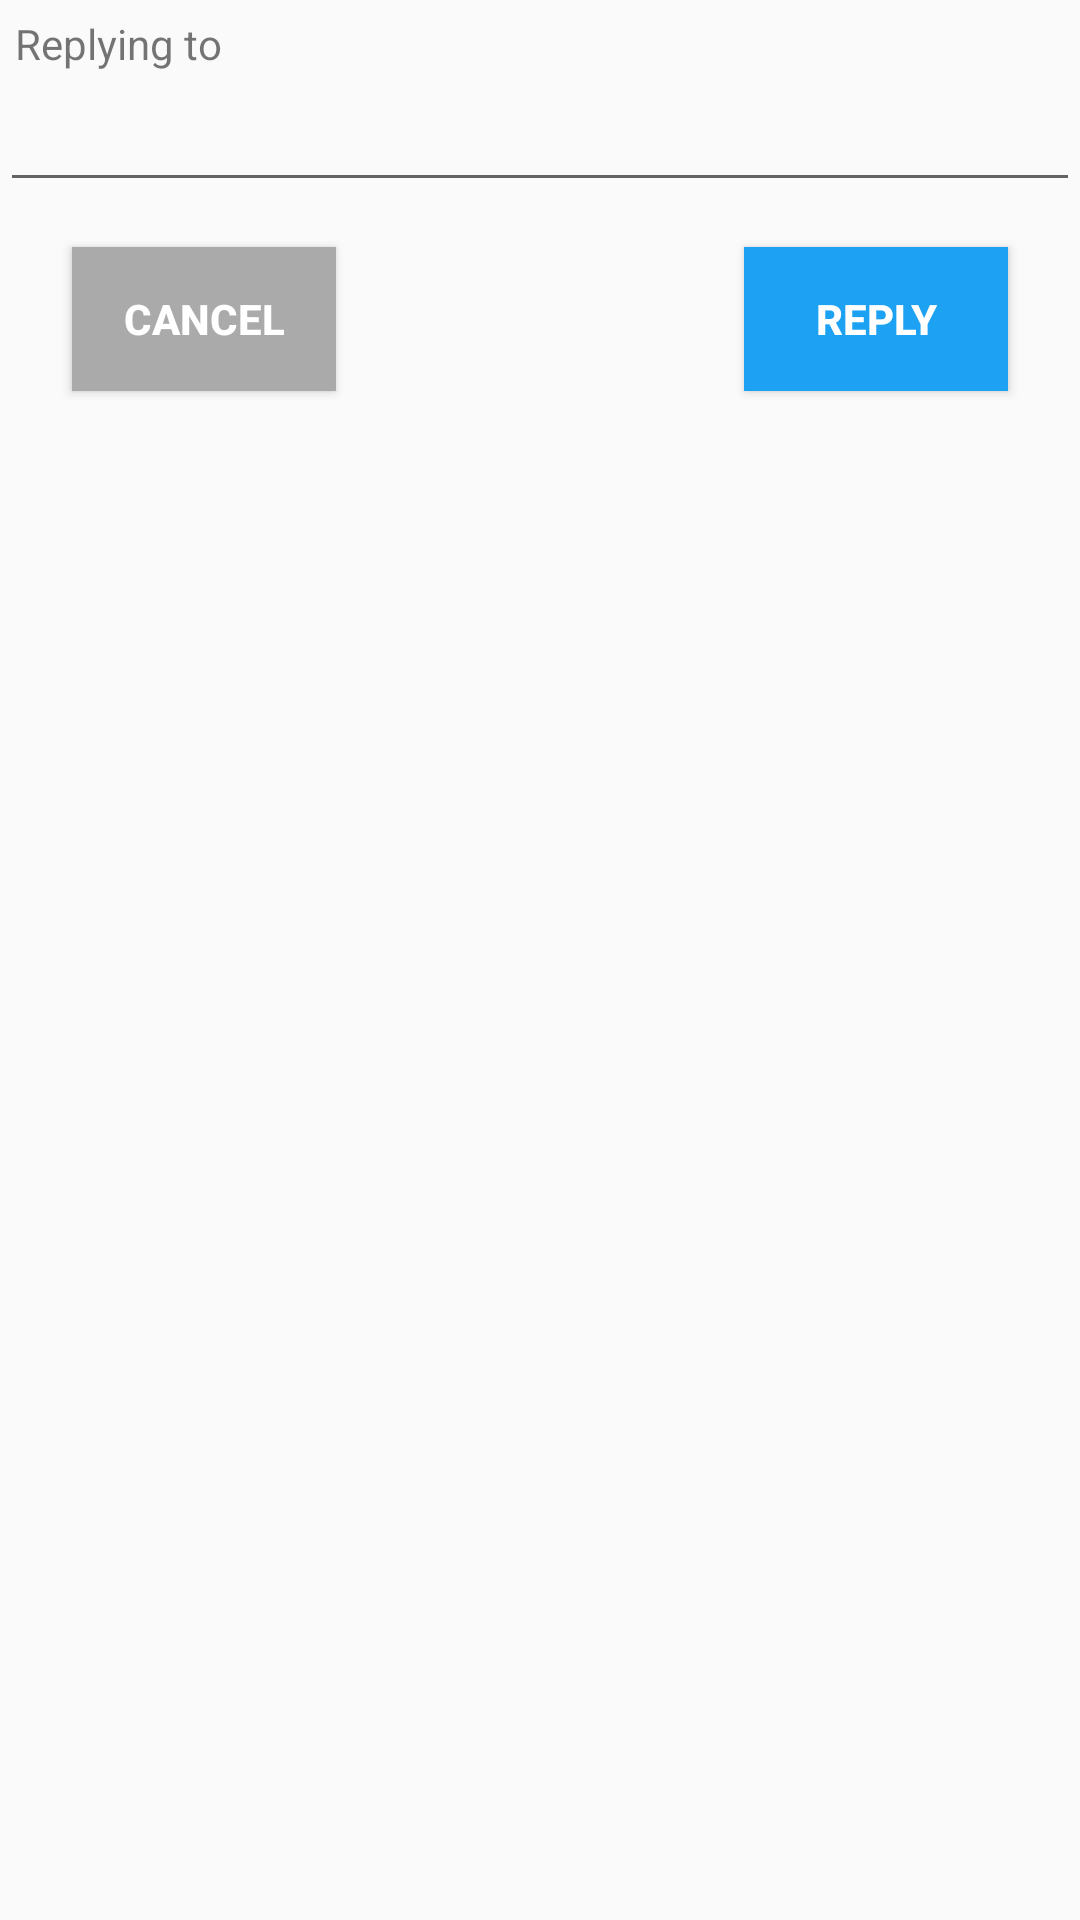

This screen was rendered from an Android layout file. Write that file and the resources it references.
<!-- AndroidManifest.xml: application theme AppTheme -->
<!-- res/layout/activity_reply.xml -->
<?xml version="1.0" encoding="utf-8"?>
<RelativeLayout xmlns:android="http://schemas.android.com/apk/res/android"
    xmlns:app="http://schemas.android.com/apk/res-auto"
    xmlns:tools="http://schemas.android.com/tools"
    android:layout_width="match_parent"
    android:layout_height="match_parent"
    tools:context="com.codepath.apps.restclienttemplate.ComposeActivity">

    <Button
        android:id="@+id/replyButton"
        android:layout_width="wrap_content"
        android:layout_height="wrap_content"
        android:layout_alignParentEnd="true"
        android:layout_below="@+id/etReply"
        android:layout_marginEnd="24dp"
        android:layout_marginTop="15dp"
        android:background="#ff1da1f2"
        android:elevation="5dp"
        android:onClick="onReply"
        android:text="REPLY"
        android:textColor="#ffffff"
        android:textStyle="bold" />

    <EditText
        android:id="@+id/etReply"
        android:layout_width="match_parent"
        android:layout_height="wrap_content"
        android:inputType="textCapSentences|textMultiLine"
        android:maxLength="140"
        android:layout_marginTop="26dp"
        android:layout_alignParentTop="true"
        android:layout_alignParentStart="true" />

    <Button
        android:id="@+id/cancelButton"
        android:layout_width="wrap_content"
        android:layout_height="wrap_content"
        android:layout_marginStart="19dp"
        android:background="@android:color/darker_gray"
        android:elevation="5dp"
        android:onClick="onCancelReply"
        android:text="CANCEL"
        android:textColor="#ffffff"
        android:textStyle="bold"
        android:layout_alignBaseline="@+id/replyButton"
        android:layout_alignBottom="@+id/replyButton"
        android:layout_alignStart="@+id/replyingTo" />

    <TextView
        android:id="@+id/replyingTo"
        android:layout_width="wrap_content"
        android:layout_height="wrap_content"
        android:layout_alignParentStart="true"
        android:layout_alignParentTop="true"
        android:layout_marginLeft="5dp"
        android:layout_marginTop="5dp"
        android:text="Replying to" />


</RelativeLayout>
<!-- resources referenced by this layout -->
<resources>
  <style name="AppTheme" parent="AppBaseTheme">
          
          <item name="colorPrimary">#ff1da1f2</item>
      </style>
  <style name="AppBaseTheme" parent="Theme.AppCompat.Light.DarkActionBar">
          
          <item name="colorAccent">#ff1da1f2</item>
      </style>
</resources>
